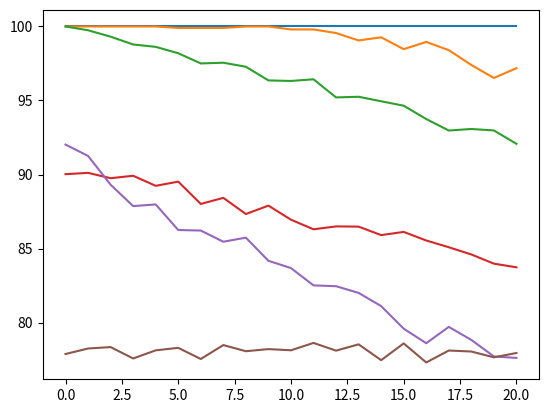

Source code (Python):
import numpy as np
import random
import sys
import matplotlib.pyplot as plt

def mysign(x):
    return np.where(x<0,-1,1)

data1 = [[-1,-1,1,-1,-1,
        -1,1,-1,1,-1,
        -1,1,-1,1,-1,
        1,1,1,1,1,
        1,-1,-1,-1,1],
        [1,1,1,-1,-1,
        1,-1,1,-1,-1,
        1,1,1,1,-1,
        1,-1,-1,1,-1,
        1,1,1,1,-1,],
        [1,1,1,-1,-1,
        1,-1,-1,-1,-1,
        1,-1,-1,-1,-1,
        1,-1,-1,-1,-1,
        1,1,1,-1,-1],
        [1,1,1,-1,-1,
        1,-1,-1,1,-1,
        1,-1,-1,1,-1,
        1,-1,-1,1,-1,
        1,1,1,-1,-1],
        [1,1,1,1,-1,
        1,-1,-1,-1,-1,
        1,1,1,1,-1,
        1,-1,-1,-1,-1,
        1,1,1,1,-1],
        [1,1,1,1,-1,
        1,-1,-1,-1,-1,
        1,1,1,-1,-1,
        1,-1,-1,-1,-1,
        1,-1,-1,-1,-1]
        ]


class hpf:
    def __init__(self,data,error,n):
        self.data=np.array(data)
        self.data=self.data[:n,:]
        self.n=self.data.shape[0]
        self.l=self.data.shape[1]
        self.c=np.zeros((self.l,self.l))
        for i in range(self.n):
            self.c+=(np.matrix(self.data[i,:]).T*np.matrix(self.data[i,:]))

        self.w=(self.c-np.diag(np.diag(self.c)))/float(self.n)

        self.error=error

    def update(self):
        self.th=0.0

        rate=0.0
        for b in range(1000):
            test = np.copy(self.data)
            a=random.randint(0,self.n-1)
            if (self.error>0):
                for i in range(self.l-1):
                    s=random.randint(0,99)
                    if(s<self.error):
                            test[a,i]=-test[a,i]
            # print(test.shape)
            test=test[a,:]
            for c in range(100):
                f=mysign(np.dot(np.matrix(test),self.w)-self.th)
                sys.stdout.write("\r update b={0:2d} a={0:2d}".format(b, a))
                sys.stdout.flush()
                if np.all(f==test):
                    if np.all(f==self.data[a]):
                        # print("correct")
                        rate+= 1.0/10
                        break
                    else:
                        for j in range(self.l-1):
                            if(f[0,j]==self.data[a,j]):
                                rate+=1.0/(self.l*10)
                        break
                else:
                    test=f
        return rate

    def energy(self,test,w):
        return -np.sum(w*np.dot(self.data.T,self.data))/2+np.sum(test*self.th)

if __name__ =="__main__":
#    hf=hpf(data1,0,2)
#    hf.update()
    res=np.zeros((21,6))
    res2=np.zeros((21,6))
    for k in range (6):
        for i in range(21):
            hf=hpf(data1,i,k+1)
            # print(i,k)
            res[i,k]+=hf.update()



    trange=np.arange(0,21,1)
    plt.plot(trange,res)
    plt.show()
